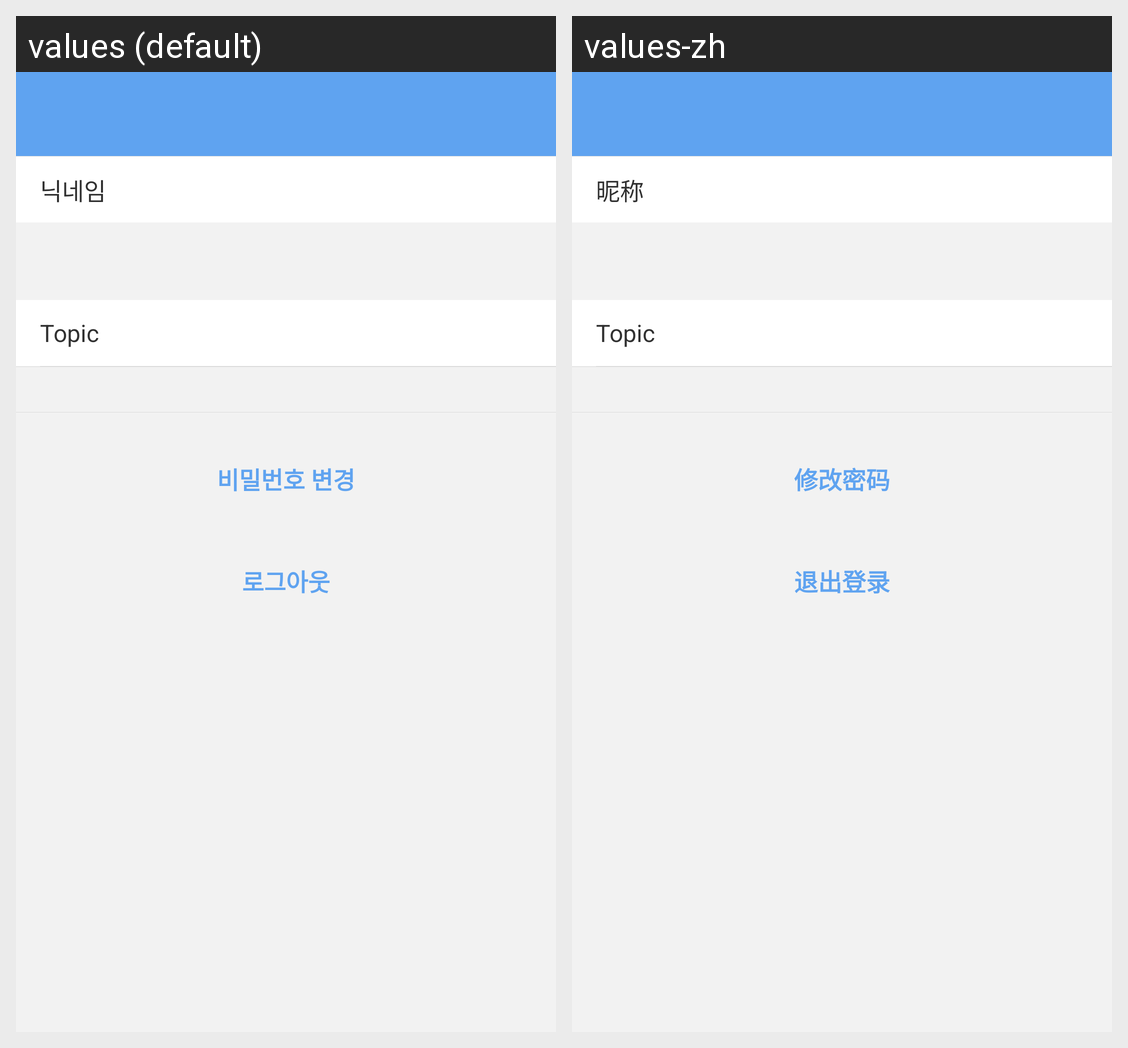

Here is an Android app screen in its default locale and in the app's own translations. Write out the translated-string differences for the strings that appear on this screen.
Android screen res/layout/activity_personal_info.xml rendered under 2 locales, left to right: values (default), values-zh. Device: Nexus 5 (rendered at 1080×1920; each locale shown at half size, 540×960, under a caption strip naming it); theme Splash.Theme.
Strings drawn on this screen, with the default value and each locale's value (text and hints the layout hard-codes, and strings that could not be matched under every locale, appear in the picture but are not listed):

ty_add_share_nickname
  values: 닉네임
  values-zh: 昵称

topic
  values: Topic
  values-zh: Topic  [not translated; the default value is used]

ty_change_keyword
  values: 비밀번호 변경
  values-zh: 修改密码

logout
  values: 로그아웃
  values-zh: 退出登录
